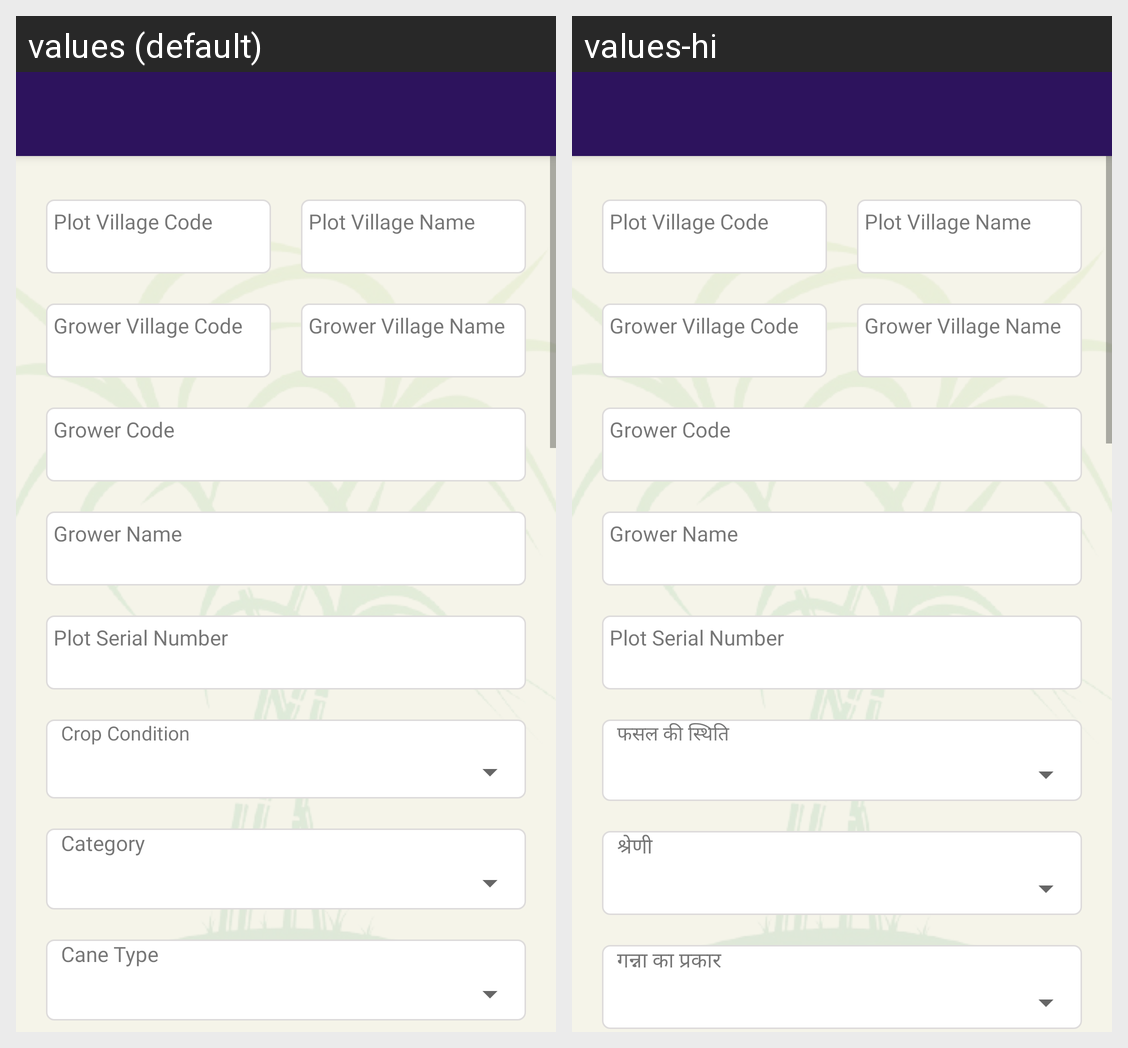

This grid shows one Android layout under two languages. Give, for every string resource on the screen, its name, the default text and each shown locale's text.
Android screen res/layout/activity_cut_to_crush_test.xml rendered under 2 locales, left to right: values (default), values-hi. Device: Nexus 5 (rendered at 1080×1920; each locale shown at half size, 540×960, under a caption strip naming it); theme AppTheme.
Strings drawn on this screen, with the default value and each locale's value (text and hints the layout hard-codes, and strings that could not be matched under every locale, appear in the picture but are not listed):

MENU_CROP_CONDITION
  values: Crop Condition
  values-hi: फसल की स्थिति

MENU_Category
  values: Category
  values-hi: श्रेणी

MENU_Cane_Type
  values: Cane Type
  values-hi: गन्ना का प्रकार
